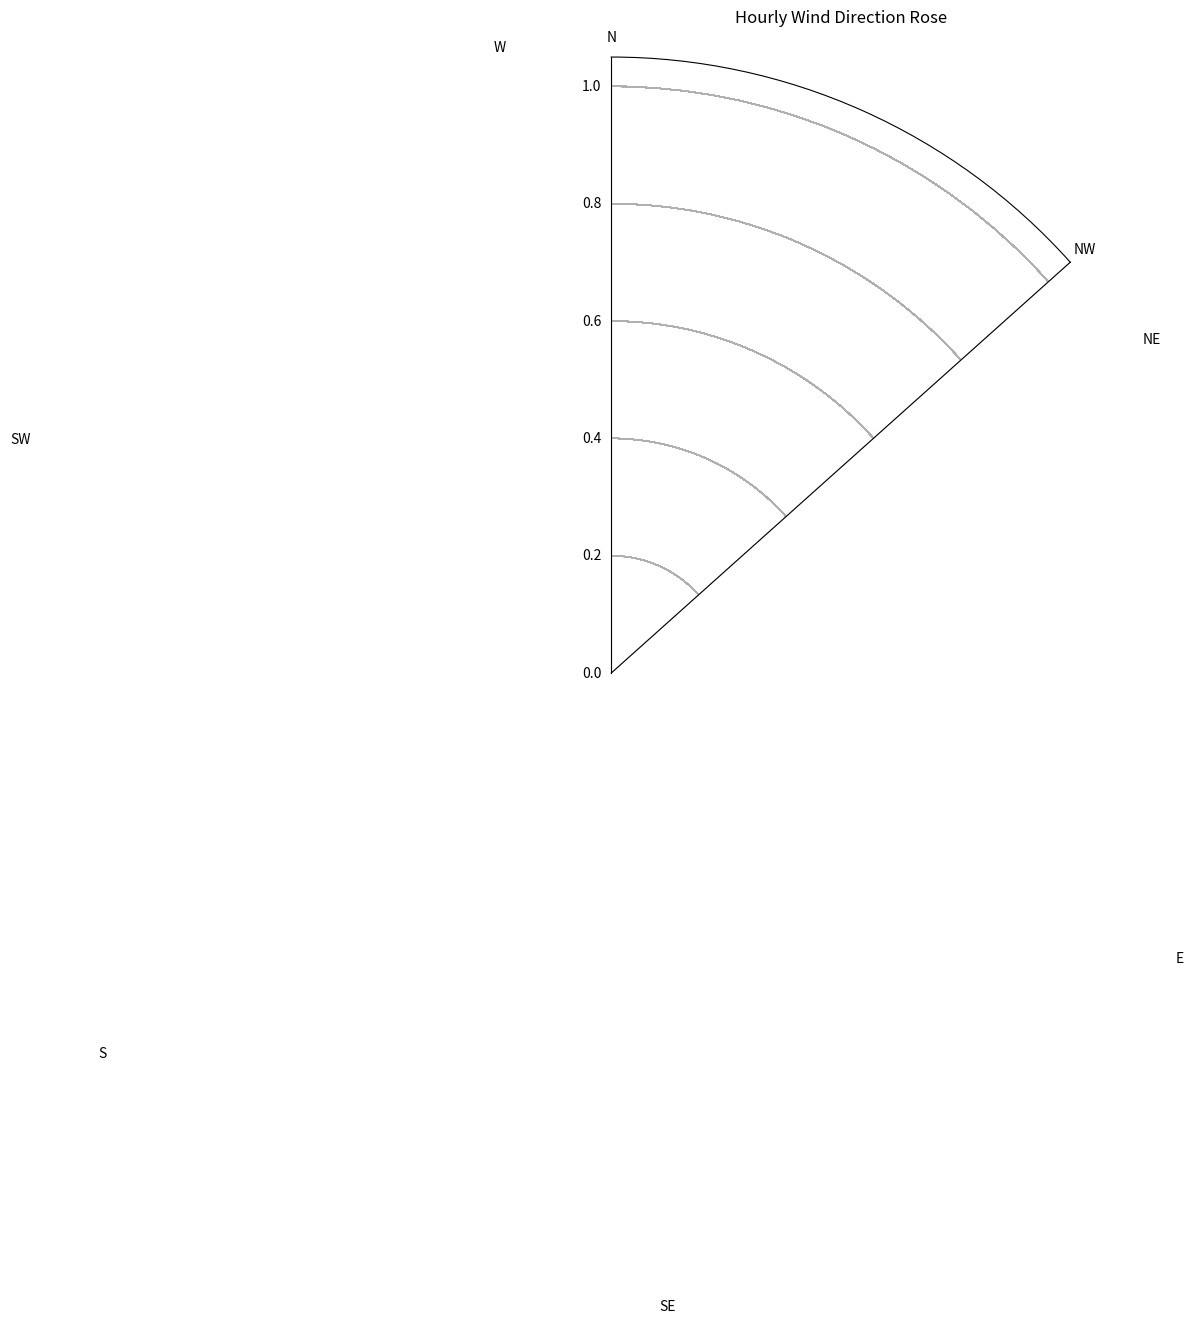

The script that saved this image: (Note: this script raises an exception after producing the figure.)
import matplotlib.pyplot as plt
import pandas as pd
import numpy as np

def plot_wind_direction_rose(hourly_df, output_path="reports/visualizations/wind_direction_rose.png"):
    """
    Generates a wind rose plot from hourly wind direction and wind speed data.
    """
    if hourly_df is not None and not hourly_df.empty:
        # Prepare data for the wind rose
        wind_directions = hourly_df['winddirection_10m'].values
        wind_speeds = hourly_df['windspeed_10m'].values

        # Define bins for wind directions (16 compass points)
        bins = np.arange(-11.25, 360, 22.5)
        counts = np.histogram(wind_directions, bins=bins)[0]

        # Create the wind rose plot
        plt.figure(figsize=(8, 8))
        ax = plt.subplot(111, polar=True)

        # Plotting the wind rose
        theta = np.radians(bins[:-1])
        width = np.radians(22.5)  # Width of each bin
        bars = ax.bar(theta, counts, width=width, bottom=0.0)

        # Customize the plot
        ax.set_theta_zero_location("N")  # Set North as the starting point
        ax.set_theta_direction(-1)  # Clockwise wind directions
        ax.set_title("Hourly Wind Direction Rose")

        # Set the tick locations and labels explicitly
        ax.set_xticks(np.arange(0, 360, 45))  # Set tick locations
        ax.set_xticklabels(['N', 'NE', 'E', 'SE', 'S', 'SW', 'W', 'NW'])  # Set tick labels

        plt.savefig(output_path)
        plt.close()
        print(f"Wind direction rose plot saved to: {output_path}")
    else:
        print("No wind direction data to plot.")

if __name__ == "__main__":
    # Sample usage for testing
    data = {
        'time': pd.to_datetime(['2025-04-04T00:00', '2025-04-04T01:00', '2025-04-04T02:00', '2025-04-04T03:00']),
        'winddirection_10m': [0, 90, 180, 270],  # N, E, S, W
        'windspeed_10m': [5, 10, 8, 12]
    }
    sample_hourly_df = pd.DataFrame(data)
    plot_wind_direction_rose(sample_hourly_df)